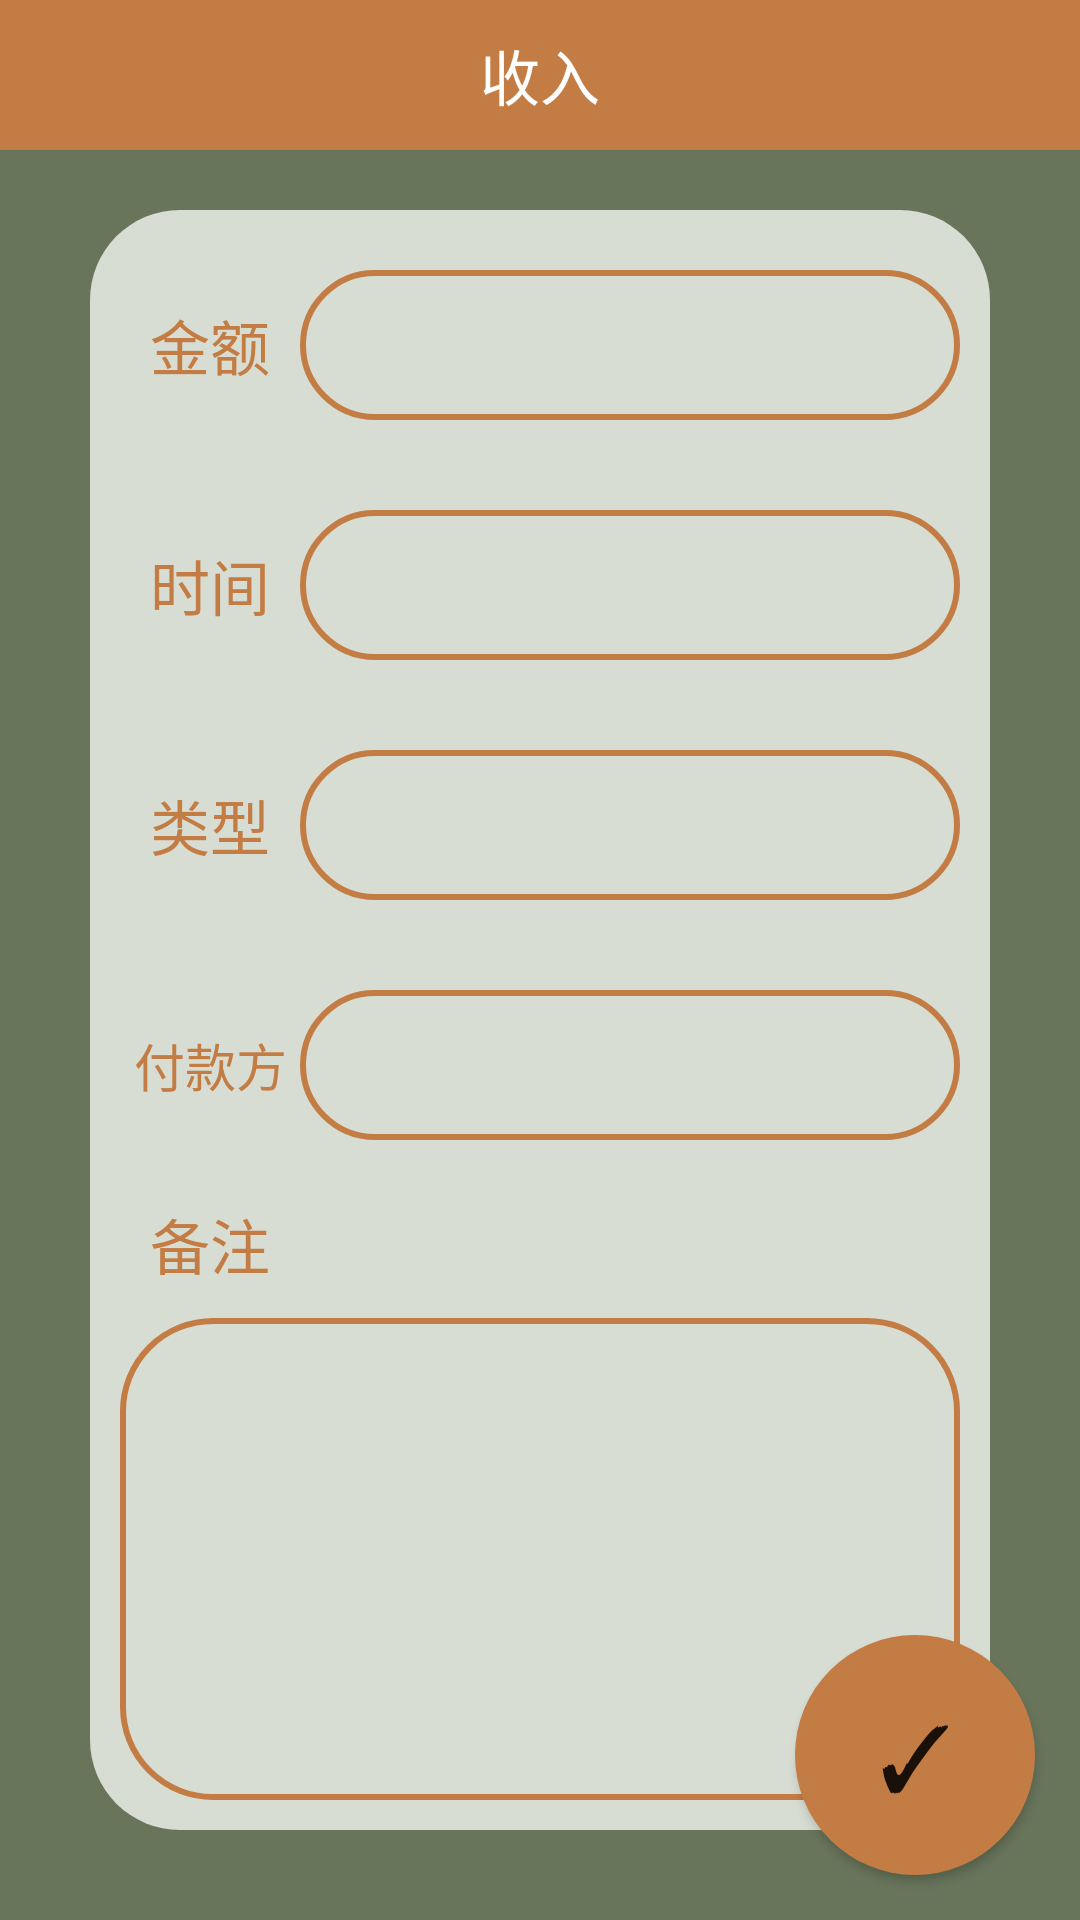

Write the Android layout XML for this screen, with the resource values it uses.
<!-- AndroidManifest.xml: application theme Theme.AccountMS -->
<!-- res/layout/activity_income.xml -->
<?xml version="1.0" encoding="utf-8"?>
<LinearLayout xmlns:android="http://schemas.android.com/apk/res/android"
    android:layout_width="match_parent"
    android:layout_height="match_parent"
    android:background="#68755B"
    android:fitsSystemWindows="true"
    android:orientation="vertical">

    <RelativeLayout
        android:layout_width="match_parent"
        android:layout_height="match_parent">

        <LinearLayout
            android:layout_width="match_parent"
            android:layout_height="match_parent"
            android:orientation="vertical">

            <RelativeLayout
                android:id="@+id/rl_registeractivity_top"
                android:layout_width="match_parent"
                android:layout_height="50dp"
                android:background="@color/colorPrimaryDark">

                <ImageView
                    android:id="@+id/iv_registeractivity_back"
                    android:layout_width="30dp"
                    android:layout_height="30dp"
                    android:layout_centerVertical="true"
                    android:layout_marginLeft="10dp"
                    android:background="@drawable/ic_left_back"
                    android:clickable="true"
                    android:onClick="backtoin" />

                <LinearLayout
                    android:layout_width="match_parent"
                    android:layout_height="match_parent"
                    android:gravity="center"
                    android:orientation="vertical">

                    <TextView
                        android:id="@+id/tv_registeractivity_register"
                        android:layout_width="fill_parent"
                        android:layout_height="match_parent"
                        android:layout_gravity="center"
                        android:gravity="center"
                        android:text="收入"
                        android:textColor="#fff"
                        android:textSize="20dp" />
                </LinearLayout>

            </RelativeLayout>

            <LinearLayout
                android:layout_width="match_parent"
                android:layout_height="match_parent"
                android:layout_marginLeft="30dp"
                android:layout_marginTop="20dp"
                android:layout_marginRight="30dp"
                android:layout_marginBottom="30dp"
                android:background="@drawable/cornerlogo"
                android:orientation="vertical">

                <LinearLayout
                    android:layout_width="match_parent"
                    android:layout_height="50dp"
                    android:layout_marginLeft="10dp"
                    android:layout_marginTop="20dp"
                    android:layout_marginRight="10dp"
                    android:layout_marginBottom="10dp"
                    android:orientation="horizontal">

                    <TextView
                        android:layout_width="60dp"
                        android:layout_height="wrap_content"
                        android:layout_gravity="center"
                        android:gravity="center"
                        android:text="金额"
                        android:textColor="@color/colorPrimaryDark"
                        android:textSize="20dp" />

                    <LinearLayout
                        android:layout_width="match_parent"
                        android:layout_height="match_parent"
                        android:background="@drawable/corneredittext">

                        <EditText
                            android:id="@+id/money"
                            android:layout_width="match_parent"
                            android:layout_height="match_parent"
                            android:background="@null"
                            android:ems="10"
                            android:gravity="center"
                            android:inputType="number"
                            android:textSize="20dp" />
                    </LinearLayout>
                </LinearLayout>

                <LinearLayout
                    android:layout_width="match_parent"
                    android:layout_height="50dp"
                    android:layout_marginLeft="10dp"
                    android:layout_marginTop="20dp"
                    android:layout_marginRight="10dp"
                    android:layout_marginBottom="10dp"
                    android:orientation="horizontal">

                    <TextView
                        android:layout_width="60dp"
                        android:layout_height="wrap_content"
                        android:layout_gravity="center"
                        android:gravity="center"
                        android:text="时间"
                        android:textColor="@color/colorPrimaryDark"
                        android:textSize="20dp" />

                    <LinearLayout
                        android:layout_width="match_parent"
                        android:layout_height="match_parent"
                        android:background="@drawable/corneredittext">

                        <EditText
                            android:id="@+id/date"
                            android:layout_width="match_parent"
                            android:layout_height="match_parent"
                            android:background="@null"
                            android:ems="10"
                            android:gravity="center"
                            android:inputType="date"
                            android:textSize="20dp" />
                    </LinearLayout>
                </LinearLayout>

                <LinearLayout
                    android:layout_width="match_parent"
                    android:layout_height="50dp"
                    android:layout_marginLeft="10dp"
                    android:layout_marginTop="20dp"
                    android:layout_marginRight="10dp"
                    android:layout_marginBottom="10dp"
                    android:orientation="horizontal">

                    <TextView
                        android:layout_width="60dp"
                        android:layout_height="wrap_content"
                        android:layout_gravity="center"
                        android:gravity="center"
                        android:text="类型"
                        android:textColor="@color/colorPrimaryDark"
                        android:textSize="20dp" />

                    <LinearLayout
                        android:layout_width="match_parent"
                        android:layout_height="match_parent"
                        android:background="@drawable/corneredittext">

                        <EditText
                            android:id="@+id/type"
                            android:layout_width="match_parent"
                            android:layout_height="match_parent"
                            android:background="@null"
                            android:ems="10"
                            android:gravity="center"
                            android:textSize="20dp" />
                    </LinearLayout>
                </LinearLayout>

                <LinearLayout
                    android:layout_width="match_parent"
                    android:layout_height="50dp"
                    android:layout_marginLeft="10dp"
                    android:layout_marginTop="20dp"
                    android:layout_marginRight="10dp"
                    android:layout_marginBottom="10dp"
                    android:orientation="horizontal">

                    <TextView
                        android:layout_width="60dp"
                        android:layout_height="wrap_content"
                        android:layout_gravity="center"
                        android:gravity="center"
                        android:text="付款方"
                        android:textColor="@color/colorPrimaryDark"
                        android:textSize="17dp" />

                    <LinearLayout
                        android:layout_width="match_parent"
                        android:layout_height="match_parent"
                        android:background="@drawable/corneredittext">

                        <EditText
                            android:id="@+id/payer"
                            android:layout_width="match_parent"
                            android:layout_height="match_parent"
                            android:background="@null"
                            android:ems="10"
                            android:gravity="center"
                            android:textSize="20dp" />
                    </LinearLayout>
                </LinearLayout>

                <LinearLayout
                    android:layout_width="match_parent"
                    android:layout_height="match_parent"
                    android:orientation="vertical">

                    <LinearLayout
                        android:layout_width="match_parent"
                        android:layout_height="wrap_content"
                        android:layout_marginLeft="10dp"
                        android:layout_marginRight="10dp"
                        android:orientation="vertical">

                        <TextView
                            android:layout_width="match_parent"
                            android:layout_height="wrap_content"
                            android:layout_marginLeft="10dp"
                            android:layout_marginTop="10dp"
                            android:text="备注"
                            android:textColor="@color/colorPrimaryDark"
                            android:textSize="20dp" />
                    </LinearLayout>

                    <LinearLayout
                        android:layout_width="match_parent"
                        android:layout_height="match_parent"
                        android:layout_margin="10dp"

                        android:background="@drawable/corneredittext">

                        <EditText
                            android:id="@+id/remark"
                            android:layout_width="match_parent"
                            android:layout_height="match_parent"
                            android:layout_marginLeft="10dp"
                            android:layout_marginTop="15dp"
                            android:layout_marginRight="10dp"
                            android:layout_marginBottom="15dp"
                            android:background="@null"
                            android:gravity="top"
                            android:textSize="20dp" />
                    </LinearLayout>
                </LinearLayout>
            </LinearLayout>

        </LinearLayout>

        <Button
            android:id="@+id/finish"
            android:layout_width="80dp"
            android:layout_height="80dp"
            android:layout_alignParentRight="true"
            android:layout_alignParentBottom="true"
            android:layout_margin="15dp"
            android:background="@drawable/cornerbutton"
            android:onClick="saveincome"
            android:text="✓"
            android:textSize="30dp" />
    </RelativeLayout>
</LinearLayout>
<!-- resources referenced by this layout -->
<resources>
  <color name="colorPrimaryDark">#c37d44</color>
  <!-- drawable cornerbutton (drawable) -->
  <?xml version="1.0" encoding="utf-8"?>
  <shape xmlns:android="http://schemas.android.com/apk/res/android"
      android:shape="rectangle">
  
      
      <corners android:radius="50dip" />
      
      <padding
          android:bottom="10dp"
          android:left="10dp"
          android:right="10dp"
          android:top="10dp" />
      
      
      
      
  
      
      <solid android:color="@color/colorPrimaryDark"></solid>
  </shape>
  <!-- drawable corneredittext (drawable) -->
  <?xml version="1.0" encoding="utf-8"?>
  <shape xmlns:android="http://schemas.android.com/apk/res/android">
      <corners
          android:bottomLeftRadius="30dip"
          android:bottomRightRadius="30dip"
          android:topLeftRadius="30dip"
          android:topRightRadius="30dip" />
      <stroke android:color="@color/colorPrimaryDark"
  
          android:width="2dp"/>
  
  </shape>
  <!-- drawable cornerlogo (drawable) -->
  <?xml version="1.0" encoding="utf-8"?>
  <shape xmlns:android="http://schemas.android.com/apk/res/android">
  
      <solid android:color="#d8ddd3" />
  
      <corners
          android:bottomLeftRadius="30dp"
          android:bottomRightRadius="30dp"
          android:topLeftRadius="30dp"
          android:topRightRadius="30dp" />
  </shape>
  <style name="Theme.AccountMS" parent="Theme.MaterialComponents.DayNight.NoActionBar">
          
          <item name="colorPrimary">@color/color_minefragment_top</item>
          <item name="colorPrimaryVariant">@color/color_minefragment_top</item>
          <item name="colorOnPrimary">@color/white</item>
          
          <item name="colorSecondary">@color/color_minefragment_top</item>
          <item name="colorSecondaryVariant">@color/color_minefragment_top</item>
          <item name="colorOnSecondary">@color/black</item>
          
          <item name="android:statusBarColor" tools:targetApi="l">?attr/colorPrimaryVariant</item>
          
      </style>
  <color name="color_minefragment_top">#c37d44</color>
  <color name="white">#FFFFFFFF</color>
  <color name="black">#FF000000</color>
</resources>
